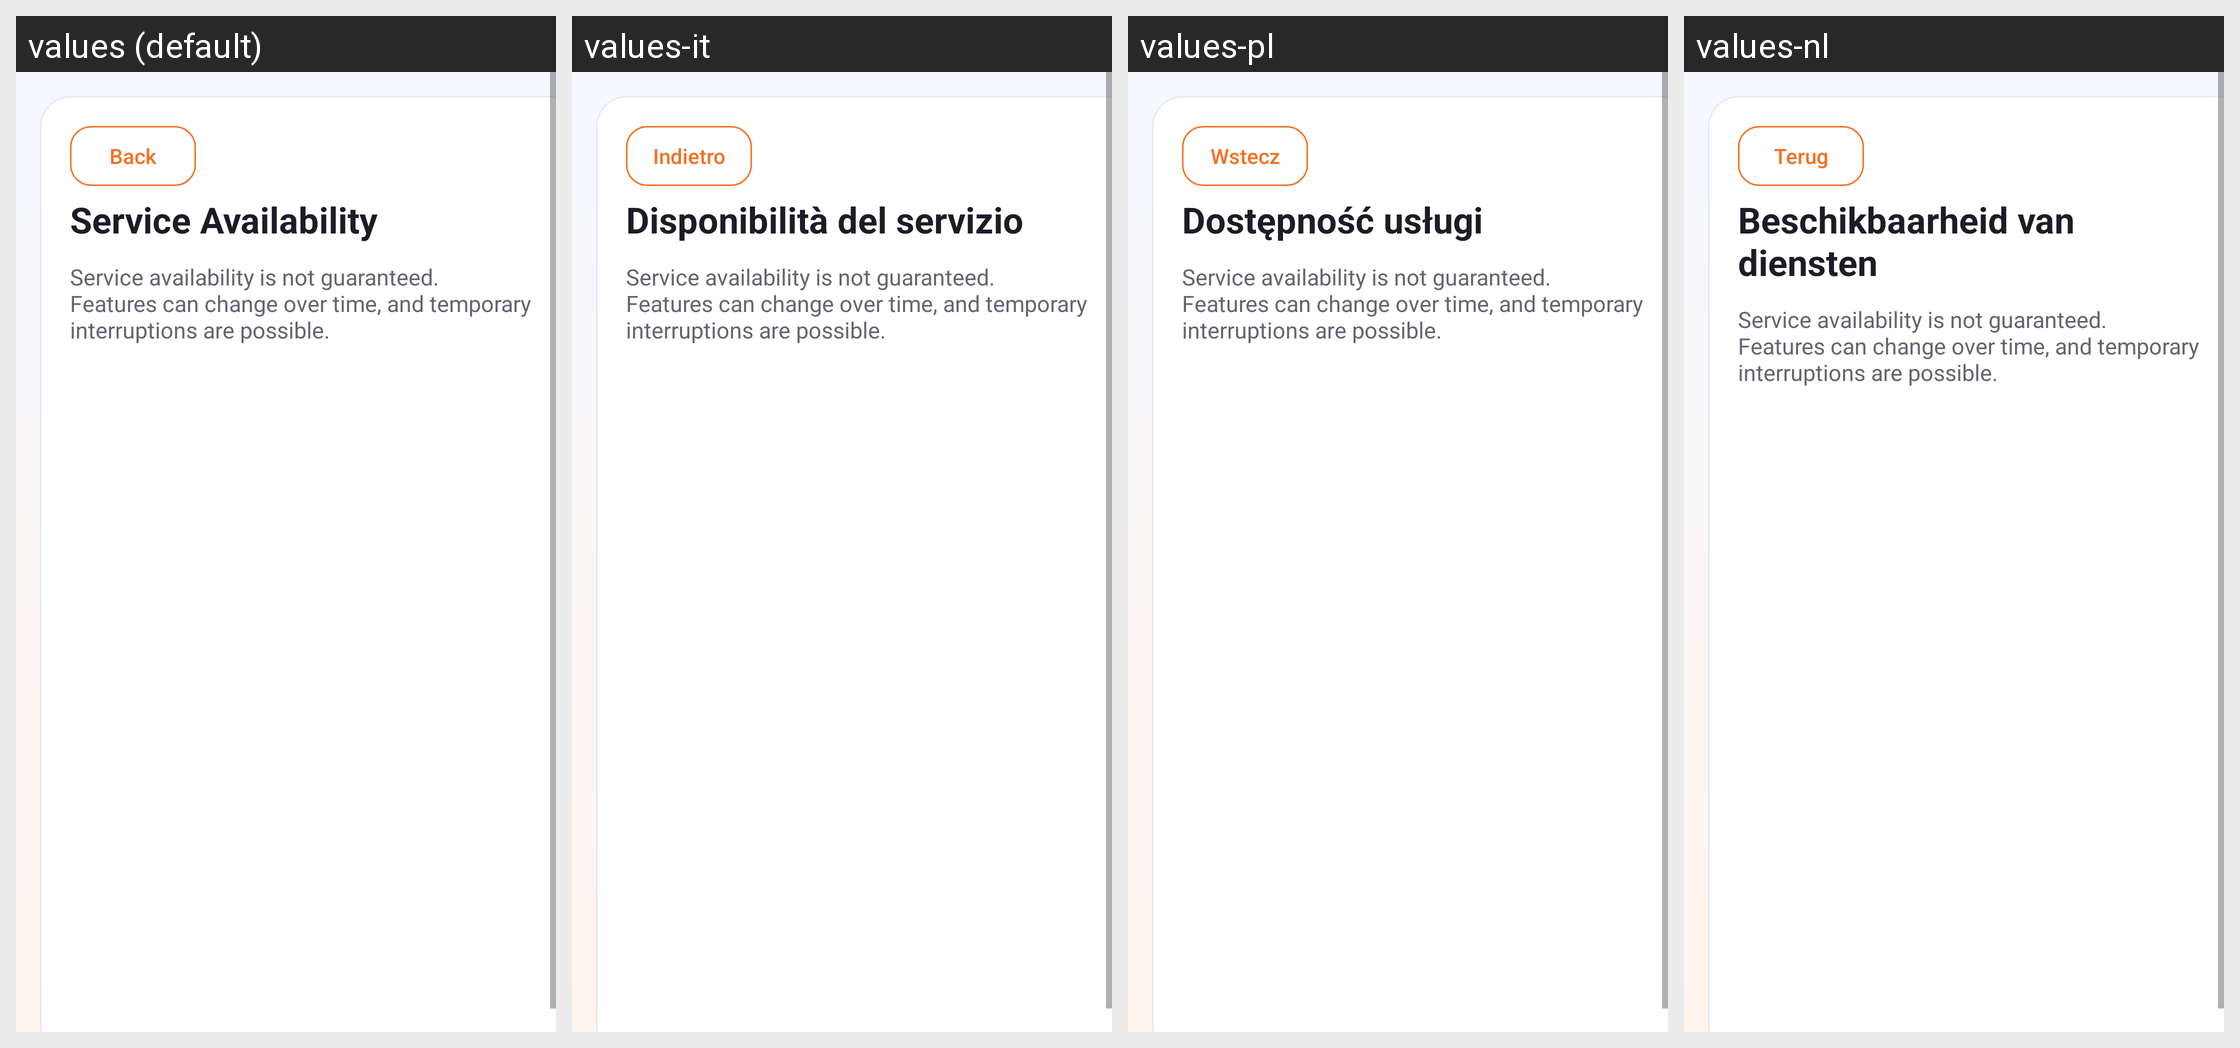

Translations of the strings shown on this Android screen, per locale in the grid:
Android screen res/layout/activity_service_availability.xml rendered under 4 locales, left to right: values (default), values-it, values-pl, values-nl. Device: Nexus 5 (rendered at 1080×1920; each locale shown at half size, 540×960, under a caption strip naming it); theme Theme.DrivestNavigation.
Other locales in the repository, not shown: values-de, values-es, values-fr, values-pt-rPT.
Strings drawn on this screen, with the default value and each locale's value (text and hints the layout hard-codes, and strings that could not be matched under every locale, appear in the picture but are not listed):

settings_back
  values: Back
  values-it: Indietro
  values-pl: Wstecz
  values-nl: Terug

settings_legal_service_availability
  values: Service Availability
  values-it: Disponibilità del servizio
  values-pl: Dostępność usługi
  values-nl: Beschikbaarheid van diensten

service_availability_body
  values: Service availability is not guaranteed. Features can change over time, and temporary interruptions are possible.
  values-it: Service availability is not guaranteed. Features can change over time, and temporary interruptions are possible.  [not translated; the default value is used]
  values-pl: Service availability is not guaranteed. Features can change over time, and temporary interruptions are possible.  [not translated; the default value is used]
  values-nl: Service availability is not guaranteed. Features can change over time, and temporary interruptions are possible.  [not translated; the default value is used]
